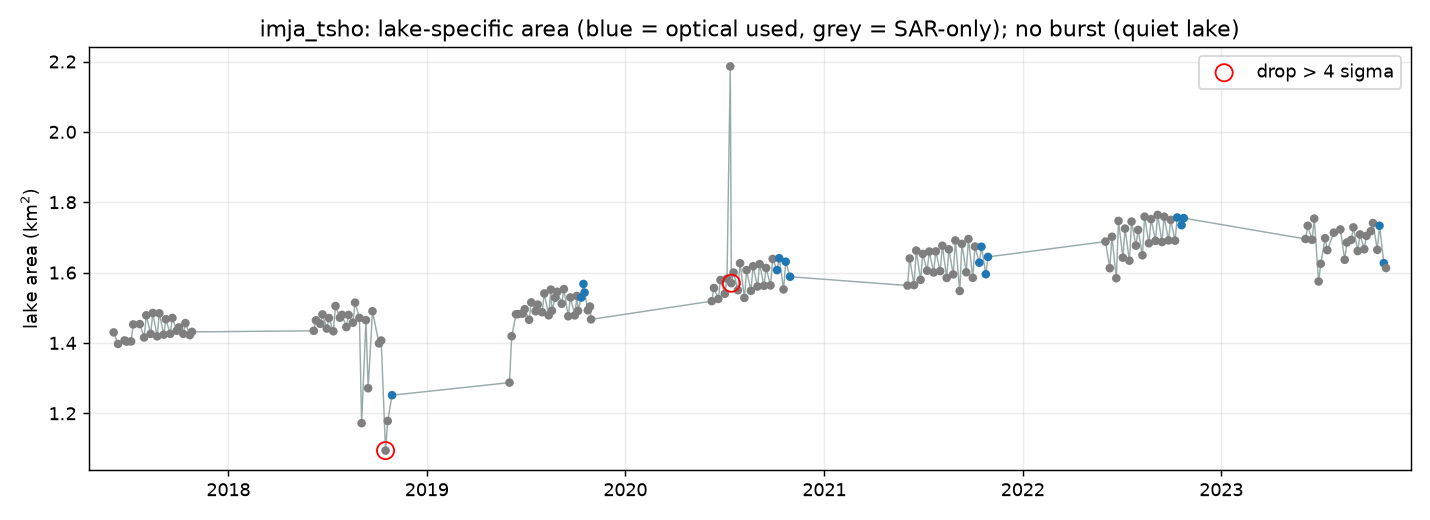

Values plotted in this chart, from the file beside it:
date, area_km2, diff_km2, gap_days, z, flag, flag_confirmed, period, used_optical
2017-06-04, 1.43, , , , False, False, pre, False
2017-06-12, 1.397, -0.0329, 8.0, -0.5393, False, False, pre, False
2017-06-24, 1.407, 0.01, 12.0, 0.01287, False, False, pre, False
2017-06-28, 1.404, -0.0033, 4.0, -0.1583, False, False, pre, False
2017-07-06, 1.404, 0.0005, 8.0, -0.1094, False, False, pre, False
2017-07-10, 1.453, 0.0484, 4.0, 0.5072, False, False, pre, False
2017-07-22, 1.454, 0.0009, 12.0, -0.1043, False, False, pre, False
2017-07-30, 1.415, -0.0381, 8.0, -0.6063, False, False, pre, False
2017-08-03, 1.478, 0.063, 4.0, 0.6951, False, False, pre, False
2017-08-11, 1.426, -0.0528, 8.0, -0.7955, False, False, pre, False
2017-08-15, 1.485, 0.0595, 4.0, 0.65, False, False, pre, False
2017-08-23, 1.419, -0.0665, 8.0, -0.9718, False, False, pre, False
2017-08-27, 1.484, 0.0655, 4.0, 0.7273, False, False, pre, False
2017-09-04, 1.424, -0.0606, 8.0, -0.8959, False, False, pre, False
2017-09-08, 1.468, 0.0439, 4.0, 0.4492, False, False, pre, False
2017-09-16, 1.426, -0.0417, 8.0, -0.6526, False, False, pre, False
2017-09-20, 1.471, 0.0453, 4.0, 0.4673, False, False, pre, False
2017-09-28, 1.435, -0.0363, 8.0, -0.5831, False, False, pre, False
2017-10-02, 1.444, 0.0094, 4.0, 0.005149, False, False, pre, False
2017-10-10, 1.426, -0.0183, 8.0, -0.3514, False, False, pre, False
2017-10-14, 1.456, 0.0306, 4.0, 0.278, False, False, pre, False
2017-10-22, 1.422, -0.0341, 8.0, -0.5548, False, False, pre, False
2017-10-26, 1.431, 0.009, 4.0, 0.0, False, False, pre, False
2018-06-07, 1.435, 0.0031, 224.0, -0.07594, False, False, pre, False
2018-06-11, 1.464, 0.0299, 4.0, 0.269, False, False, pre, False
2018-06-19, 1.454, -0.01, 8.0, -0.2446, False, False, pre, False
2018-06-23, 1.481, 0.0267, 4.0, 0.2278, False, False, pre, False
2018-07-01, 1.441, -0.0403, 8.0, -0.6346, False, False, pre, False
2018-07-05, 1.471, 0.03, 4.0, 0.2703, False, False, pre, False
2018-07-13, 1.433, -0.0377, 8.0, -0.6011, False, False, pre, False
2018-07-17, 1.505, 0.0719, 4.0, 0.8096, False, False, pre, False
2018-07-25, 1.472, -0.0333, 8.0, -0.5445, False, False, pre, False
2018-07-29, 1.48, 0.0081, 4.0, -0.01158, False, False, pre, False
2018-08-06, 1.445, -0.0346, 8.0, -0.5612, False, False, pre, False
2018-08-10, 1.48, 0.0344, 4.0, 0.3269, False, False, pre, False
2018-08-18, 1.458, -0.0219, 8.0, -0.3977, False, False, pre, False
2018-08-22, 1.515, 0.0569, 4.0, 0.6166, False, False, pre, False
2018-08-30, 1.471, -0.0434, 8.0, -0.6745, False, False, pre, False
2018-09-03, 1.172, -0.2992, 4.0, -3.967, False, False, pre, False
2018-09-11, 1.465, 0.2928, 8.0, 3.653, False, False, pre, False
2018-09-15, 1.271, -0.1936, 4.0, -2.608, False, False, pre, False
2018-09-23, 1.49, 0.219, 8.0, 2.703, False, False, pre, False
2018-10-05, 1.399, -0.0916, 12.0, -1.295, False, False, pre, False
2018-10-09, 1.407, 0.0083, 4.0, -0.00901, False, False, pre, False
2018-10-17, 1.094, -0.3129, 8.0, -4.143, True, True, pre, False
2018-10-21, 1.178, 0.0841, 4.0, 0.9667, False, False, pre, False
2018-10-29, 1.252, 0.0734, 8.0, 0.829, False, False, pre, True
2019-06-02, 1.287, 0.0357, 216.0, 0.3437, False, False, pre, False
2019-06-06, 1.419, 0.1319, 4.0, 1.582, False, False, pre, False
2019-06-14, 1.482, 0.0624, 8.0, 0.6874, False, False, pre, False
2019-06-18, 1.482, 0.0006, 4.0, -0.1081, False, False, pre, False
2019-06-26, 1.483, 0.0012, 8.0, -0.1004, False, False, pre, False
2019-06-30, 1.496, 0.0126, 4.0, 0.04634, False, False, pre, False
2019-07-08, 1.466, -0.03, 8.0, -0.502, False, False, pre, False
2019-07-12, 1.515, 0.0494, 4.0, 0.52, False, False, pre, False
2019-07-20, 1.49, -0.0251, 8.0, -0.4389, False, False, pre, False
2019-07-24, 1.509, 0.0187, 4.0, 0.1249, False, False, pre, False
2019-08-01, 1.487, -0.0215, 8.0, -0.3926, False, False, pre, False
2019-08-05, 1.541, 0.0532, 4.0, 0.5689, False, False, pre, False
2019-08-13, 1.478, -0.0622, 8.0, -0.9165, False, False, pre, False
... 118 more rows
